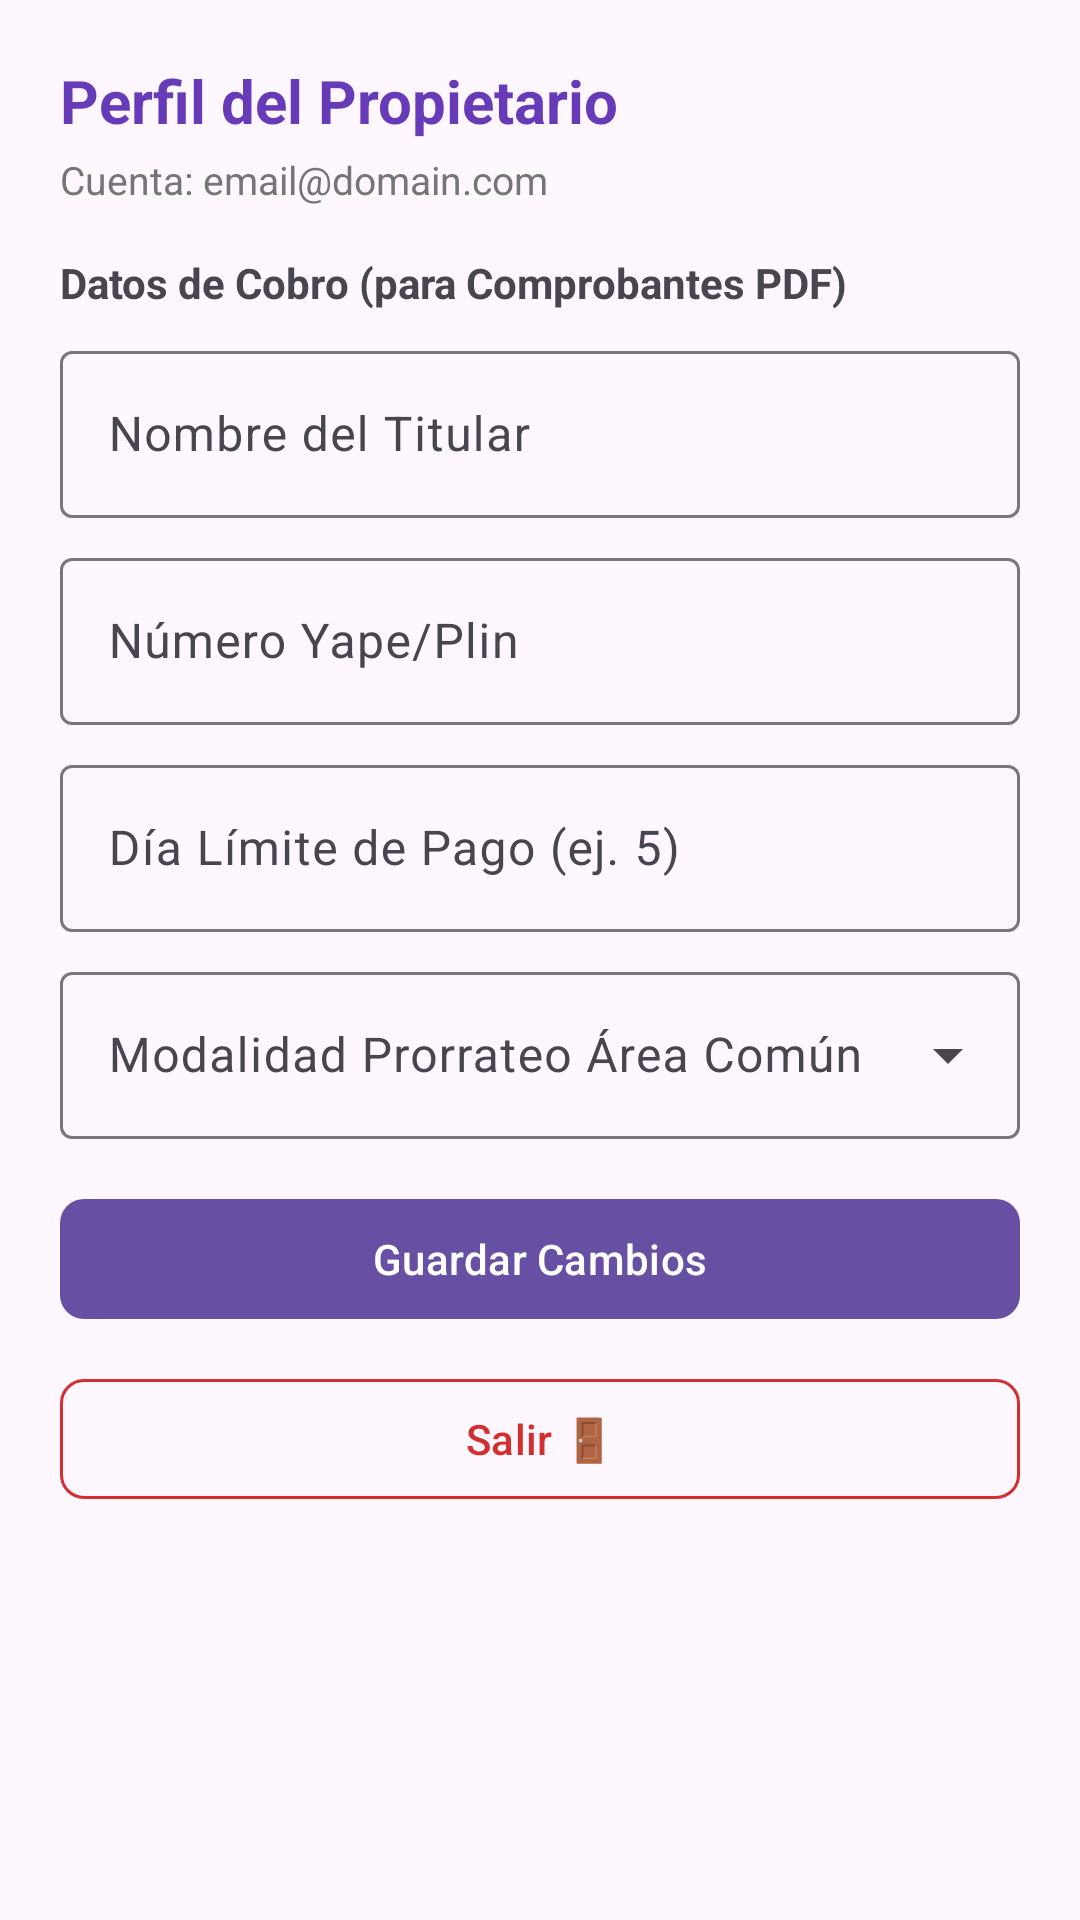

Layout XML and referenced resources for this Android screen:
<!-- AndroidManifest.xml: application theme Theme.KiloWatt -->
<!-- res/layout/dialog_perfil_propietario.xml -->
<?xml version="1.0" encoding="utf-8"?>
<LinearLayout xmlns:android="http://schemas.android.com/apk/res/android"
    xmlns:app="http://schemas.android.com/apk/res-auto"
    android:layout_width="match_parent"
    android:layout_height="wrap_content"
    android:orientation="vertical"
    android:padding="20dp">

    <TextView
        android:layout_width="wrap_content"
        android:layout_height="wrap_content"
        android:text="Perfil del Propietario"
        android:textSize="20sp"
        android:textStyle="bold"
        android:textColor="@color/purple_primary"
        android:layout_marginBottom="4dp" />

    <TextView
        android:id="@+id/tvCuentaEmail"
        android:layout_width="wrap_content"
        android:layout_height="wrap_content"
        android:text="Cuenta: email@domain.com"
        android:textSize="13sp"
        android:textColor="@color/gray_secondary"
        android:layout_marginBottom="16dp" />

    <TextView
        android:layout_width="wrap_content"
        android:layout_height="wrap_content"
        android:text="Datos de Cobro (para Comprobantes PDF)"
        android:textSize="14sp"
        android:textStyle="bold"
        android:layout_marginBottom="8dp" />

    <com.google.android.material.textfield.TextInputLayout
        android:layout_width="match_parent"
        android:layout_height="wrap_content"
        android:hint="@string/hint_nombre_titular"
        android:layout_marginBottom="8dp">

        <com.google.android.material.textfield.TextInputEditText
            android:id="@+id/etNombrePropietario"
            android:layout_width="match_parent"
            android:layout_height="wrap_content"
            android:inputType="textPersonName" />
    </com.google.android.material.textfield.TextInputLayout>

    <com.google.android.material.textfield.TextInputLayout
        android:layout_width="match_parent"
        android:layout_height="wrap_content"
        android:hint="@string/hint_numero_pago"
        android:layout_marginBottom="8dp">

        <com.google.android.material.textfield.TextInputEditText
            android:id="@+id/etNumeroPago"
            android:layout_width="match_parent"
            android:layout_height="wrap_content"
            android:inputType="phone" />
    </com.google.android.material.textfield.TextInputLayout>

    <com.google.android.material.textfield.TextInputLayout
        android:layout_width="match_parent"
        android:layout_height="wrap_content"
        android:hint="@string/hint_dia_limite"
        android:layout_marginBottom="8dp">

        <com.google.android.material.textfield.TextInputEditText
            android:id="@+id/etDiaLimitePago"
            android:layout_width="match_parent"
            android:layout_height="wrap_content"
            android:inputType="number" />
    </com.google.android.material.textfield.TextInputLayout>

    <com.google.android.material.textfield.TextInputLayout
        android:id="@+id/tilTipoProrrateo"
        style="@style/Widget.Material3.TextInputLayout.OutlinedBox.ExposedDropdownMenu"
        android:layout_width="match_parent"
        android:layout_height="wrap_content"
        android:hint="@string/hint_modalidad_prorrateo"
        android:layout_marginBottom="16dp">

        <com.google.android.material.textfield.MaterialAutoCompleteTextView
            android:id="@+id/actvTipoProrrateo"
            android:layout_width="match_parent"
            android:layout_height="wrap_content"
            android:inputType="none"
            android:focusable="false" />
    </com.google.android.material.textfield.TextInputLayout>

    <com.google.android.material.button.MaterialButton
        android:id="@+id/btnGuardarPerfil"
        android:layout_width="match_parent"
        android:layout_height="wrap_content"
        android:text="Guardar Cambios"
        android:layout_marginBottom="12dp"
        app:cornerRadius="8dp" />

    <com.google.android.material.button.MaterialButton
        android:id="@+id/btnCerrarSesionDialog"
        style="@style/Widget.Material3.Button.OutlinedButton"
        android:layout_width="match_parent"
        android:layout_height="wrap_content"
        android:text="@string/btn_salir"
        android:textColor="@color/red_error"
        app:cornerRadius="8dp"
        app:strokeColor="@color/red_error" />

</LinearLayout>
<!-- resources referenced by this layout -->
<resources>
  <color name="gray_secondary">#757575</color>
  <color name="purple_primary">#673AB7</color>
  <color name="red_error">#D32F2F</color>
  <string name="btn_salir">Salir 🚪</string>
  <string name="hint_dia_limite">Día Límite de Pago (ej. 5)</string>
  <string name="hint_modalidad_prorrateo">Modalidad Prorrateo Área Común</string>
  <string name="hint_nombre_titular">Nombre del Titular</string>
  <string name="hint_numero_pago">Número Yape/Plin</string>
  <style name="Theme.KiloWatt" parent="Base.Theme.KiloWatt" />
  <style name="Base.Theme.KiloWatt" parent="Theme.Material3.DayNight.NoActionBar">
          
          
      </style>
</resources>
